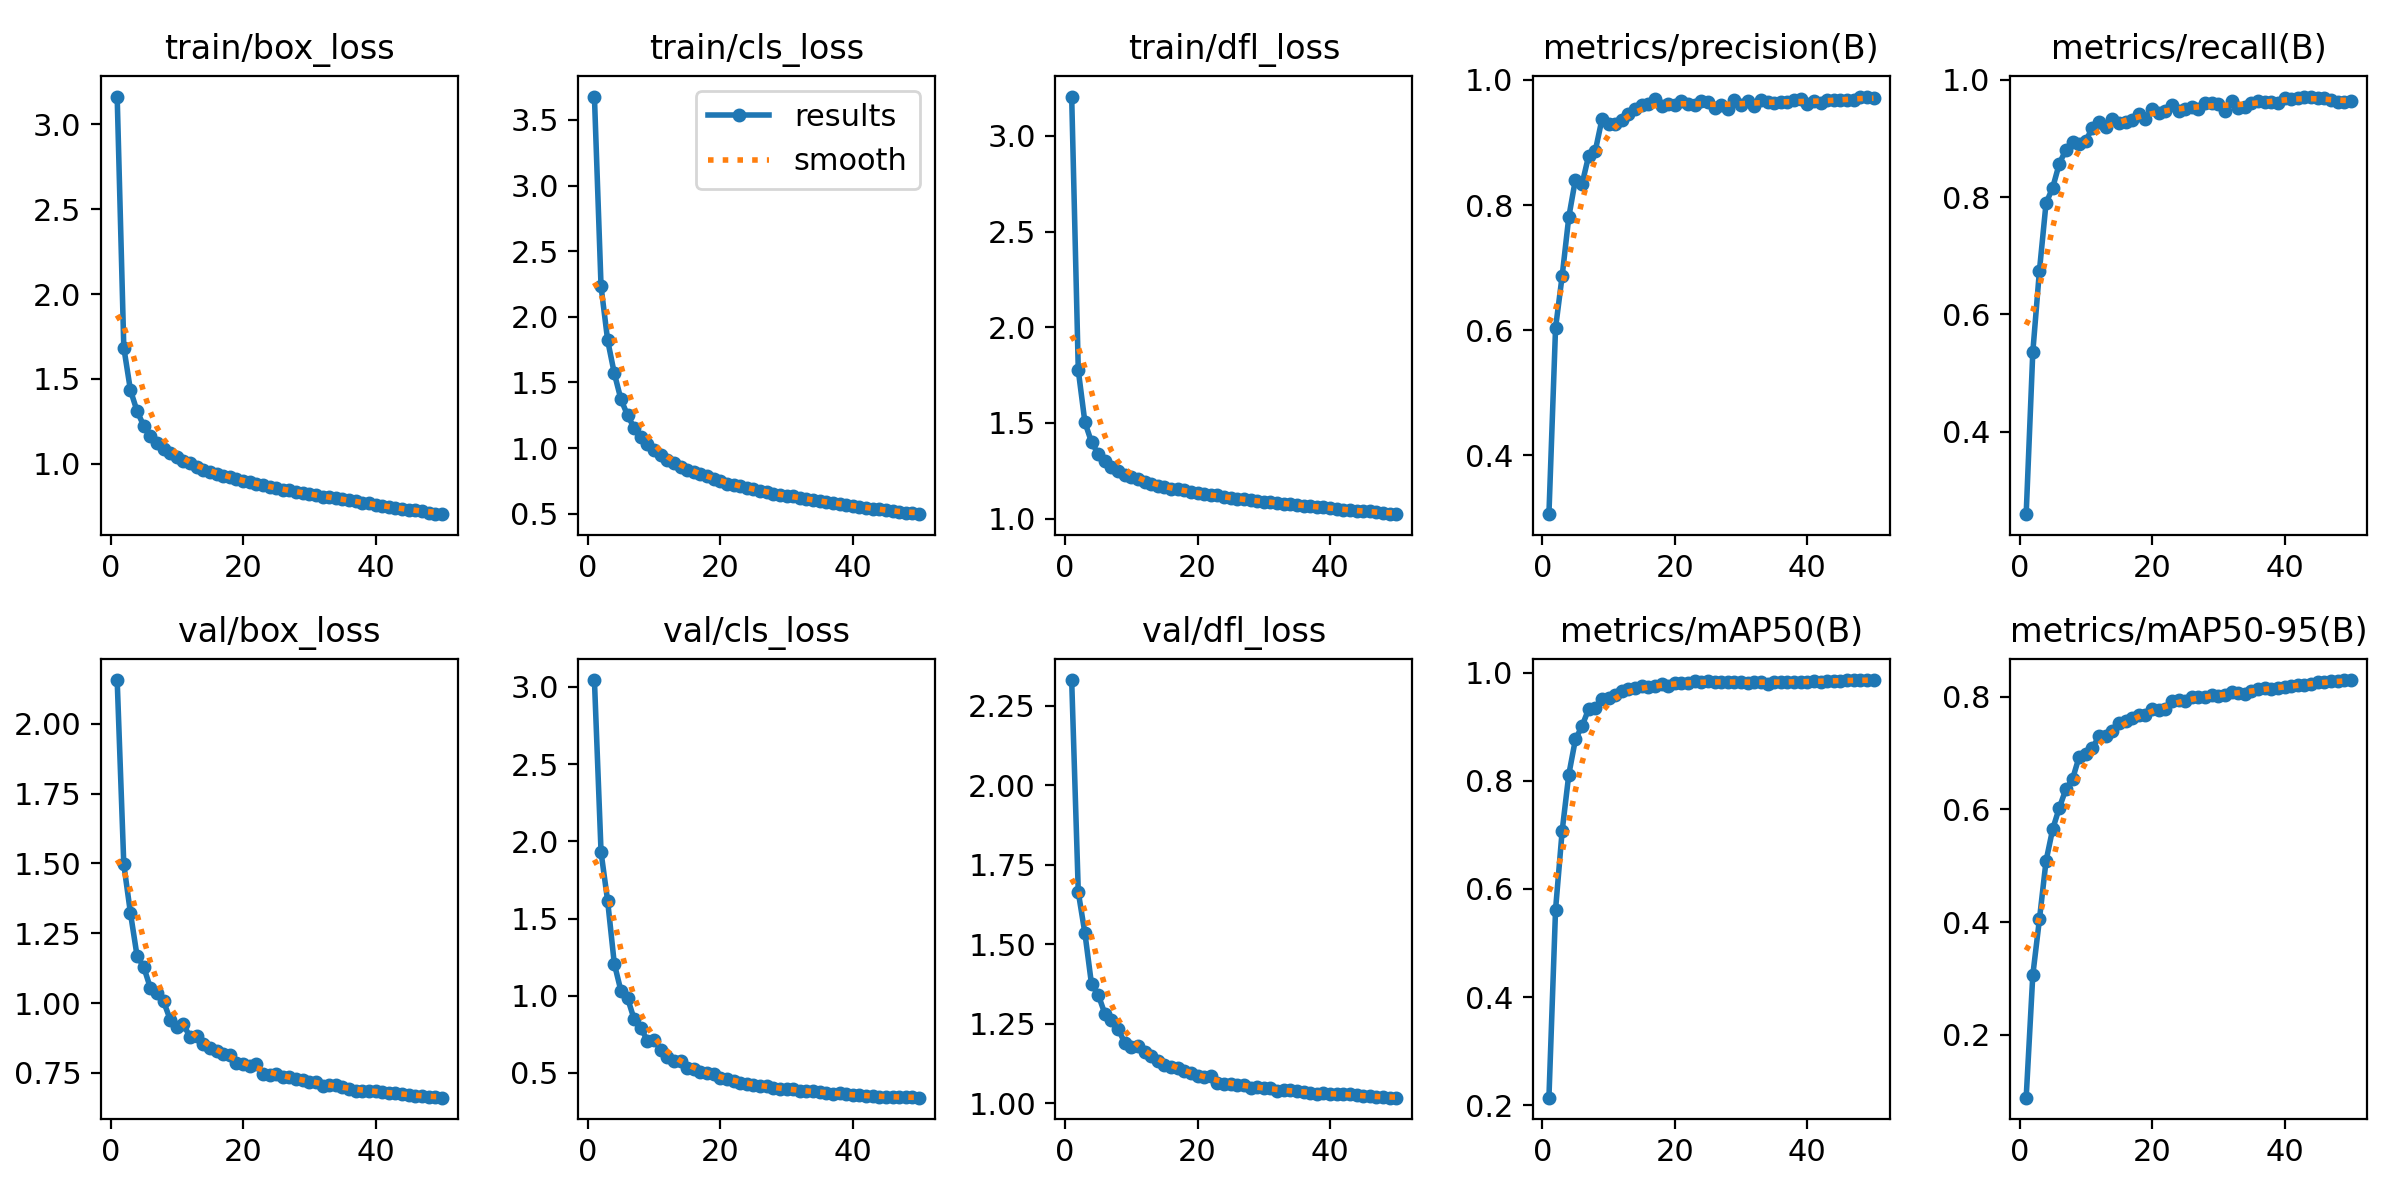

Values plotted in this chart, from the file beside it:
epoch, train/box_loss, train/cls_loss, train/dfl_loss, metrics/precision(B), metrics/recall(B), metrics/mAP50(B), metrics/mAP50-95(B), val/box_loss, val/cls_loss, val/dfl_loss, lr/pg0, lr/pg1, lr/pg2
1, 3.163, 3.678, 3.206, 0.3057, 0.2596, 0.214, 0.08859, 2.156, 3.045, 2.331, 0.003332, 0.003332, 0.003332
2, 1.685, 2.231, 1.775, 0.6033, 0.5358, 0.5618, 0.306, 1.496, 1.931, 1.663, 0.006533, 0.006533, 0.006533
3, 1.434, 1.82, 1.503, 0.6868, 0.6743, 0.7076, 0.4046, 1.323, 1.612, 1.535, 0.009602, 0.009602, 0.009602
4, 1.31, 1.569, 1.4, 0.7808, 0.7896, 0.8117, 0.5084, 1.169, 1.208, 1.373, 0.009406, 0.009406, 0.009406
5, 1.225, 1.371, 1.338, 0.8408, 0.8158, 0.8768, 0.5648, 1.13, 1.032, 1.342, 0.009406, 0.009406, 0.009406
6, 1.165, 1.25, 1.301, 0.8337, 0.857, 0.9013, 0.6026, 1.055, 0.9844, 1.282, 0.009208, 0.009208, 0.009208
7, 1.122, 1.153, 1.269, 0.8788, 0.8806, 0.9329, 0.6358, 1.034, 0.8473, 1.263, 0.00901, 0.00901, 0.00901
8, 1.088, 1.085, 1.247, 0.8867, 0.8934, 0.9354, 0.6538, 1.006, 0.7901, 1.234, 0.008812, 0.008812, 0.008812
9, 1.061, 1.029, 1.23, 0.9369, 0.8898, 0.9513, 0.6932, 0.9407, 0.7099, 1.19, 0.008614, 0.008614, 0.008614
10, 1.037, 0.983, 1.217, 0.9293, 0.8959, 0.9529, 0.6982, 0.9123, 0.7143, 1.177, 0.008416, 0.008416, 0.008416
11, 1.019, 0.949, 1.205, 0.9296, 0.9182, 0.9591, 0.7091, 0.9234, 0.6473, 1.18, 0.008218, 0.008218, 0.008218
12, 1.002, 0.9083, 1.193, 0.9354, 0.9274, 0.9658, 0.7294, 0.8782, 0.6035, 1.16, 0.00802, 0.00802, 0.00802
13, 0.9813, 0.8826, 1.183, 0.9458, 0.9195, 0.97, 0.7298, 0.881, 0.5776, 1.149, 0.007822, 0.007822, 0.007822
14, 0.9644, 0.8536, 1.17, 0.9542, 0.9329, 0.9719, 0.7395, 0.8545, 0.5759, 1.132, 0.007624, 0.007624, 0.007624
15, 0.9541, 0.8318, 1.165, 0.9597, 0.9255, 0.9754, 0.7537, 0.838, 0.5338, 1.12, 0.007426, 0.007426, 0.007426
16, 0.9413, 0.8148, 1.155, 0.9621, 0.9278, 0.9742, 0.7571, 0.827, 0.5276, 1.115, 0.007228, 0.007228, 0.007228
17, 0.929, 0.8019, 1.153, 0.9693, 0.9306, 0.975, 0.7615, 0.8185, 0.5037, 1.109, 0.00703, 0.00703, 0.00703
18, 0.9212, 0.784, 1.147, 0.9584, 0.942, 0.9785, 0.7675, 0.8129, 0.4966, 1.102, 0.006832, 0.006832, 0.006832
19, 0.9112, 0.7637, 1.139, 0.961, 0.9332, 0.9759, 0.7679, 0.7863, 0.4946, 1.094, 0.006634, 0.006634, 0.006634
20, 0.8991, 0.7473, 1.132, 0.9598, 0.95, 0.9815, 0.7771, 0.7812, 0.4676, 1.087, 0.006436, 0.006436, 0.006436
21, 0.8919, 0.7298, 1.126, 0.9671, 0.9436, 0.9808, 0.7769, 0.7759, 0.4582, 1.083, 0.006238, 0.006238, 0.006238
22, 0.8807, 0.7164, 1.121, 0.9613, 0.9473, 0.9813, 0.7784, 0.7831, 0.449, 1.084, 0.00604, 0.00604, 0.00604
23, 0.872, 0.7129, 1.121, 0.9593, 0.9577, 0.9841, 0.7922, 0.7451, 0.4335, 1.064, 0.005842, 0.005842, 0.005842
24, 0.8627, 0.6939, 1.112, 0.9664, 0.9475, 0.9831, 0.7939, 0.7438, 0.4297, 1.059, 0.005644, 0.005644, 0.005644
25, 0.857, 0.685, 1.107, 0.9646, 0.9492, 0.9844, 0.7923, 0.7471, 0.4218, 1.062, 0.005446, 0.005446, 0.005446
26, 0.8471, 0.6759, 1.104, 0.9544, 0.9528, 0.9821, 0.7986, 0.7344, 0.4133, 1.058, 0.005248, 0.005248, 0.005248
27, 0.844, 0.6668, 1.101, 0.9601, 0.9505, 0.9823, 0.7998, 0.7337, 0.4131, 1.057, 0.00505, 0.00505, 0.00505
28, 0.8338, 0.6502, 1.095, 0.9532, 0.96, 0.9838, 0.7999, 0.7268, 0.4048, 1.049, 0.004852, 0.004852, 0.004852
29, 0.8281, 0.6451, 1.091, 0.9678, 0.9597, 0.9836, 0.8023, 0.7261, 0.3968, 1.051, 0.004654, 0.004654, 0.004654
30, 0.8233, 0.637, 1.089, 0.96, 0.959, 0.9829, 0.8004, 0.7186, 0.3958, 1.048, 0.004456, 0.004456, 0.004456
31, 0.8153, 0.6312, 1.086, 0.9666, 0.9475, 0.9803, 0.8025, 0.7182, 0.3935, 1.048, 0.004258, 0.004258, 0.004258
32, 0.806, 0.6207, 1.08, 0.958, 0.9645, 0.983, 0.8074, 0.7036, 0.3856, 1.038, 0.00406, 0.00406, 0.00406
33, 0.8027, 0.609, 1.078, 0.9684, 0.9514, 0.9836, 0.8071, 0.7068, 0.382, 1.04, 0.003862, 0.003862, 0.003862
34, 0.7991, 0.6029, 1.079, 0.9647, 0.9533, 0.98, 0.8043, 0.7061, 0.3806, 1.04, 0.003664, 0.003664, 0.003664
35, 0.7903, 0.5983, 1.072, 0.9625, 0.9611, 0.9833, 0.8094, 0.6988, 0.3765, 1.038, 0.003466, 0.003466, 0.003466
36, 0.7842, 0.5885, 1.066, 0.964, 0.964, 0.9827, 0.8127, 0.6925, 0.3695, 1.035, 0.003268, 0.003268, 0.003268
37, 0.7777, 0.5802, 1.067, 0.9646, 0.9623, 0.9822, 0.8152, 0.6858, 0.3652, 1.032, 0.00307, 0.00307, 0.00307
38, 0.77, 0.575, 1.062, 0.9676, 0.962, 0.9828, 0.8143, 0.6851, 0.3669, 1.03, 0.002872, 0.002872, 0.002872
39, 0.77, 0.5683, 1.059, 0.9689, 0.9608, 0.9836, 0.816, 0.6849, 0.3615, 1.031, 0.002674, 0.002674, 0.002674
40, 0.7567, 0.5595, 1.054, 0.9614, 0.9681, 0.9833, 0.8163, 0.6841, 0.3575, 1.031, 0.002476, 0.002476, 0.002476
41, 0.7529, 0.553, 1.052, 0.967, 0.9667, 0.9847, 0.8179, 0.6815, 0.3546, 1.03, 0.002278, 0.002278, 0.002278
42, 0.7455, 0.5463, 1.046, 0.9634, 0.9687, 0.9835, 0.8202, 0.6783, 0.3508, 1.028, 0.00208, 0.00208, 0.00208
43, 0.7381, 0.5368, 1.044, 0.9677, 0.9711, 0.9846, 0.8214, 0.6792, 0.3487, 1.028, 0.001882, 0.001882, 0.001882
44, 0.7355, 0.5362, 1.042, 0.9679, 0.9713, 0.9853, 0.8226, 0.6758, 0.3469, 1.026, 0.001684, 0.001684, 0.001684
45, 0.7288, 0.5269, 1.041, 0.9674, 0.9684, 0.9854, 0.8252, 0.67, 0.3453, 1.023, 0.001486, 0.001486, 0.001486
46, 0.7282, 0.5199, 1.038, 0.9684, 0.9688, 0.9861, 0.8255, 0.668, 0.3445, 1.022, 0.001288, 0.001288, 0.001288
47, 0.7215, 0.5164, 1.033, 0.9681, 0.9651, 0.9861, 0.827, 0.666, 0.3427, 1.02, 0.00109, 0.00109, 0.00109
48, 0.7119, 0.5088, 1.029, 0.9735, 0.9623, 0.9865, 0.8274, 0.6633, 0.342, 1.018, 0.000892, 0.000892, 0.000892
49, 0.7064, 0.502, 1.026, 0.9728, 0.9627, 0.9864, 0.8292, 0.6622, 0.3408, 1.018, 0.000694, 0.000694, 0.000694
50, 0.703, 0.4964, 1.023, 0.9708, 0.9638, 0.9863, 0.8293, 0.6611, 0.3396, 1.018, 0.000496, 0.000496, 0.000496
